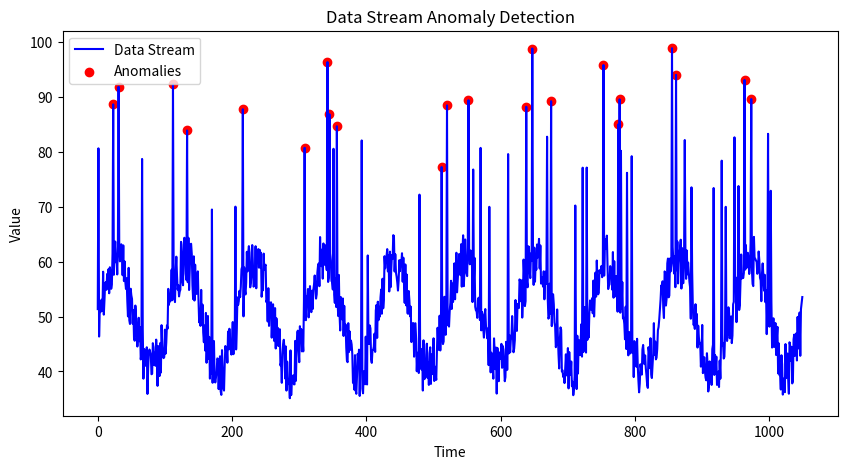

This chart was generated by the following Python code:
import numpy as np
import matplotlib.pyplot as plt
from collections import deque
import random
import time

class DataStream:
    def __init__(self, size=100):
        """Initialize a data stream buffer."""
        self.size = size
        self.data = deque(maxlen=size)
        self.mean = 0
        self.std_dev = 1  # Start with a non-zero std_dev to avoid division by zero
        self.anomalies = []
        self.anomaly_indices = []  # Store indices of detected anomalies

    def add_data(self, value):
        """Add new data point to the stream and update mean and std deviation."""
        self.data.append(value)
        if len(self.data) > 1:
            self.mean = np.mean(self.data)
            self.std_dev = np.std(self.data)

    def detect_anomaly(self, value, index, threshold=3):
        """Detect if the incoming value is an anomaly based on Z-score."""
        if len(self.data) > 1:  # Ensure there's enough data for z-score calculation
            z_score = (value - self.mean) / self.std_dev
            if abs(z_score) > threshold:
                self.anomalies.append(value)
                self.anomaly_indices.append(index)  # Store the index of the anomaly
                return True
        return False

def generate_data_stream(length=1000):
    """Generate simulated data stream with seasonal patterns and noise."""
    base_value = 50
    seasonal_variation = 10
    data_stream = []
    for i in range(length):
        # Simulate seasonal pattern and random noise
        noise = random.uniform(-5, 5)
        value = base_value + seasonal_variation * np.sin(2 * np.pi * i / 100) + noise
        data_stream.append(value)
        # Introduce anomalies randomly
        if random.random() < 0.05:  # 5% chance to introduce an anomaly
            anomaly_value = value + random.uniform(20, 40)  # High anomaly
            data_stream.append(anomaly_value)
    return data_stream

def visualize_stream(data_stream, anomalies, anomaly_indices):
    """Visualize the data stream and detected anomalies."""
    plt.figure(figsize=(10, 5))
    plt.plot(data_stream, label='Data Stream', color='blue')
    if anomalies:
        plt.scatter(anomaly_indices, anomalies, color='red', label='Anomalies', marker='o')
    plt.title('Data Stream Anomaly Detection')
    plt.xlabel('Time')
    plt.ylabel('Value')
    plt.legend()
    plt.show()

def main():
    # Initialize data stream and generate data
    stream = DataStream(size=100)
    simulated_data = generate_data_stream(1000)

    # Process the data stream
    for index, value in enumerate(simulated_data):
        stream.add_data(value)
        if stream.detect_anomaly(value, index):  # Pass the index of the value
            print(f"Anomaly detected: {value}")

    # Visualize the results
    visualize_stream(simulated_data, stream.anomalies, stream.anomaly_indices)  # Pass anomaly indices

if __name__ == "__main__":
    main()
